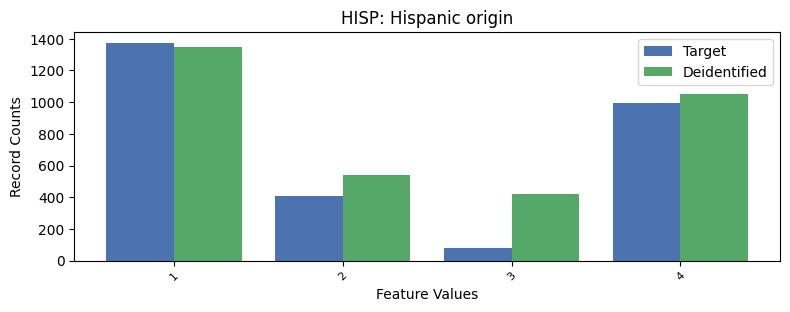

The table this chart was drawn from, first rows:
, HISP, count_target, count_deidentified
0, 0, 24400, 23895
1, 1, 1374, 1348
2, 4, 992, 1051
3, 2, 405, 539
4, 3, 82, 420
